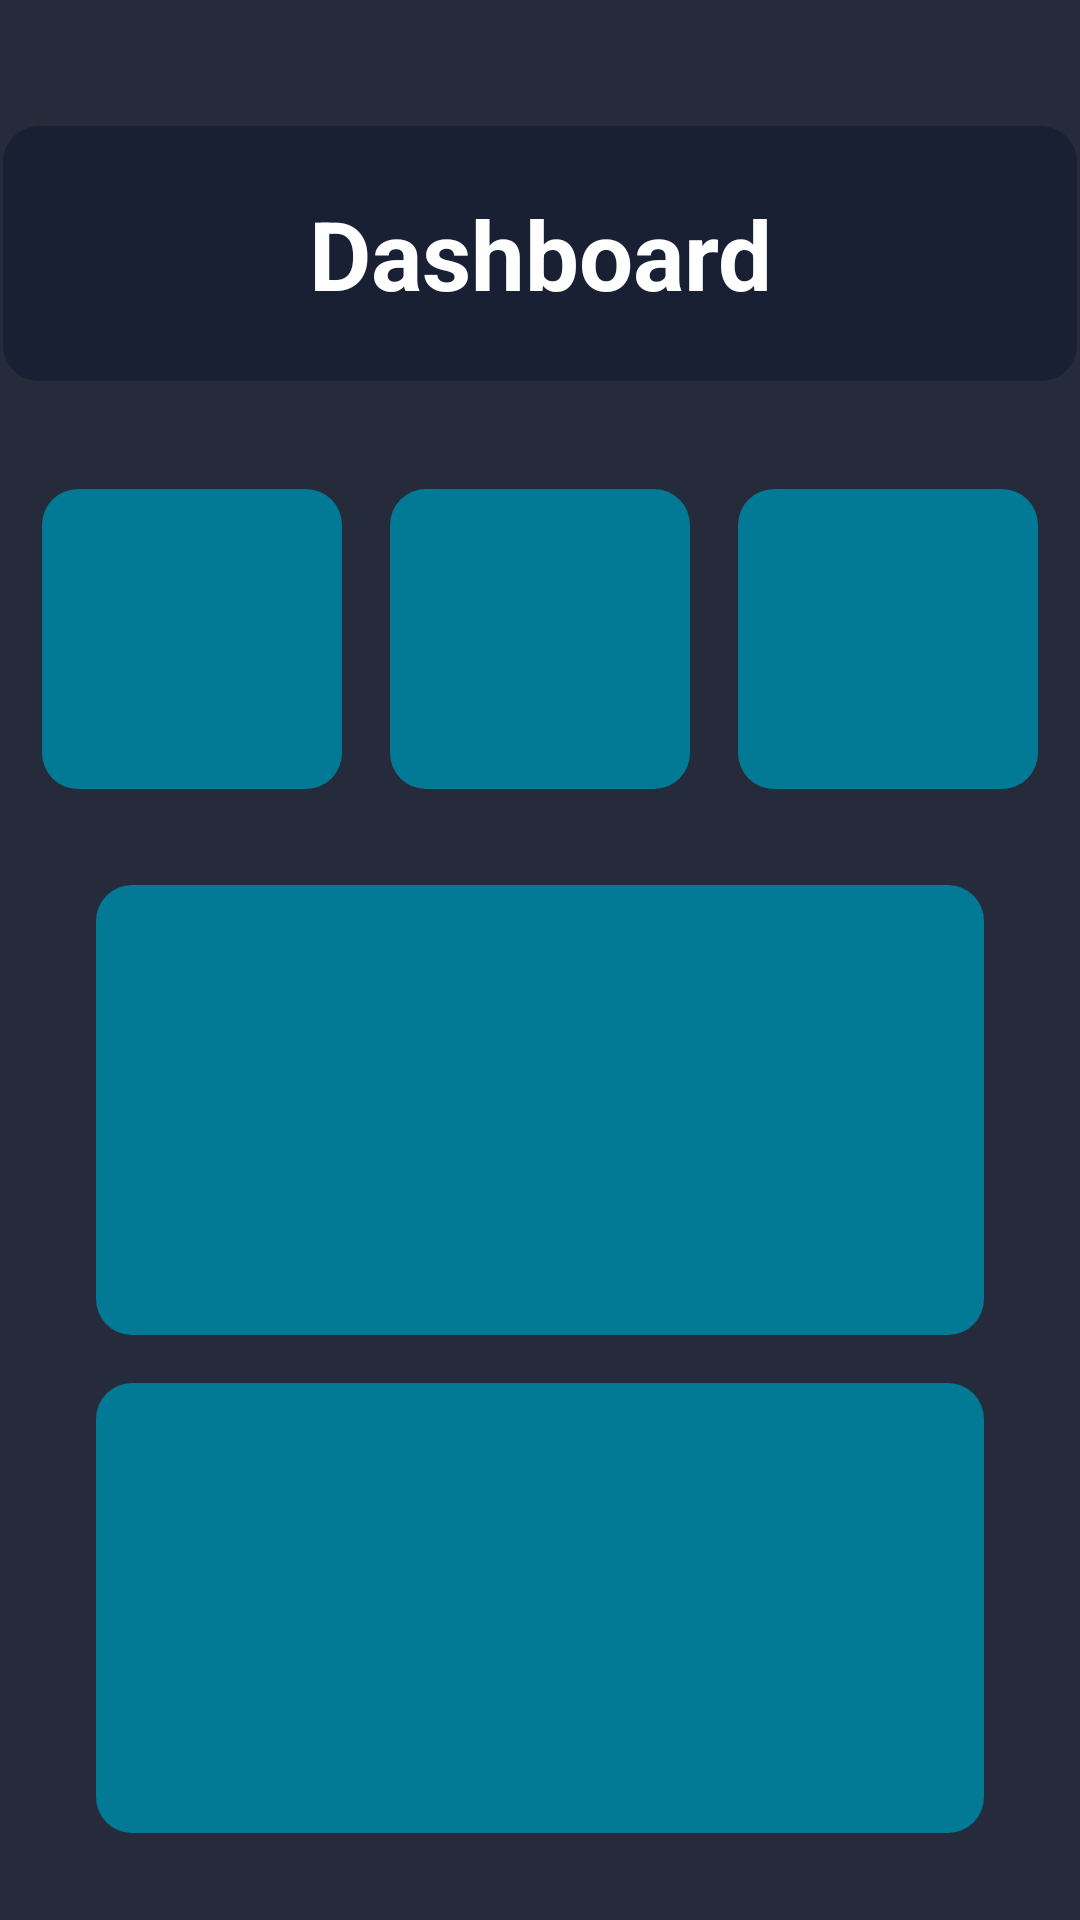

Layout XML and referenced resources for this Android screen:
<!-- AndroidManifest.xml: application theme Theme.Noxos_mobi -->
<!-- res/layout/fragment_home.xml -->
<?xml version="1.0" encoding="utf-8"?>
<FrameLayout xmlns:android="http://schemas.android.com/apk/res/android"
    xmlns:app="http://schemas.android.com/apk/res-auto"
    xmlns:tools="http://schemas.android.com/tools"
    android:layout_width="match_parent"
    android:layout_height="match_parent"
    android:background="@color/azul500"
    tools:context=".fragments.Home">
    <androidx.constraintlayout.widget.ConstraintLayout
        android:layout_width="match_parent"
        android:layout_height="match_parent">
        <TextView
            android:id="@+id/title_home"
            android:layout_width="358dp"
            android:layout_height="85dp"
            android:layout_marginStart="16dp"
            android:layout_marginTop="42dp"
            android:layout_marginEnd="16dp"
            android:background="@drawable/rounded_dash_home"
            android:gravity="center"
            android:text="@string/dashboard"
            android:textColor="@color/white"
            android:textSize="32sp"
            android:textStyle="bold"
            app:layout_constraintEnd_toEndOf="parent"
            app:layout_constraintStart_toStartOf="parent"
            app:layout_constraintTop_toTopOf="parent" />
        <LinearLayout
            android:id="@+id/layoutItens"
            android:layout_width="match_parent"
            android:layout_height="wrap_content"
            android:layout_marginTop="36dp"
            android:gravity="center"
            android:orientation="horizontal"
            app:layout_constraintEnd_toEndOf="parent"
            app:layout_constraintStart_toEndOf="parent"
            app:layout_constraintTop_toBottomOf="@id/title_home"

            >

            <View
                android:id="@+id/viewQtdItens1"
                android:layout_width="100dp"
                android:layout_height="100dp"
                android:layout_marginStart="32dp"
                android:background="@drawable/rounded_views"
                />

            <View
                android:id="@+id/viewQtdItens2"
                android:layout_width="100dp"
                android:layout_height="100dp"
                android:layout_marginStart="16dp"
                android:background="@drawable/rounded_views"


                />

            <View
                android:id="@+id/viewQtdItens3"
                android:layout_width="100dp"
                android:layout_height="100dp"
                android:layout_marginStart="16dp"
                android:layout_marginEnd="32dp"
                android:background="@drawable/rounded_views"


                />
        </LinearLayout>

        <LinearLayout
            android:id="@+id/layoutDash"
            android:layout_width="match_parent"
            android:layout_height="wrap_content"
            android:layout_marginTop="32dp"
            android:orientation="vertical"
            app:layout_constraintTop_toBottomOf="@id/layoutItens">

            <View
                android:id="@+id/view2"
                android:layout_width="match_parent"
                android:layout_height="150dp"
                android:layout_marginStart="32dp"
                android:layout_marginEnd="32dp"
                android:background="@drawable/rounded_views" />

            <View
                android:id="@+id/view3"
                android:layout_width="match_parent"
                android:layout_height="150dp"
                android:layout_marginStart="32dp"
                android:layout_marginTop="16dp"
                android:layout_marginEnd="32dp"
                android:background="@drawable/rounded_views" />
        </LinearLayout>
    </androidx.constraintlayout.widget.ConstraintLayout>
</FrameLayout>
<!-- resources referenced by this layout -->
<resources>
  <color name="azul500">#262B3B</color>
  <color name="white">#FFFFFFFF</color>
  <!-- drawable rounded_dash_home (drawable) -->
  <?xml version="1.0" encoding="utf-8"?>
  <shape xmlns:android="http://schemas.android.com/apk/res/android" android:shape="rectangle">
  
      <solid android:color="#1A2034"/>
      <corners android:radius="12dp"/>
  </shape>
  <!-- drawable rounded_views (drawable) -->
  <?xml version="1.0" encoding="utf-8"?>
  <shape xmlns:android="http://schemas.android.com/apk/res/android" android:shape="rectangle">
  
      <solid android:color="@color/ciano"/>
      <corners android:radius="12dp"/>
  </shape>
  <string name="dashboard">Dashboard</string>
  <style name="Theme.Noxos_mobi" parent="Base.Theme.Noxos_mobi" />
  <color name="ciano">#027A95</color>
  <style name="Base.Theme.Noxos_mobi" parent="Theme.Material3.DayNight.NoActionBar">
          
          
      </style>
</resources>
